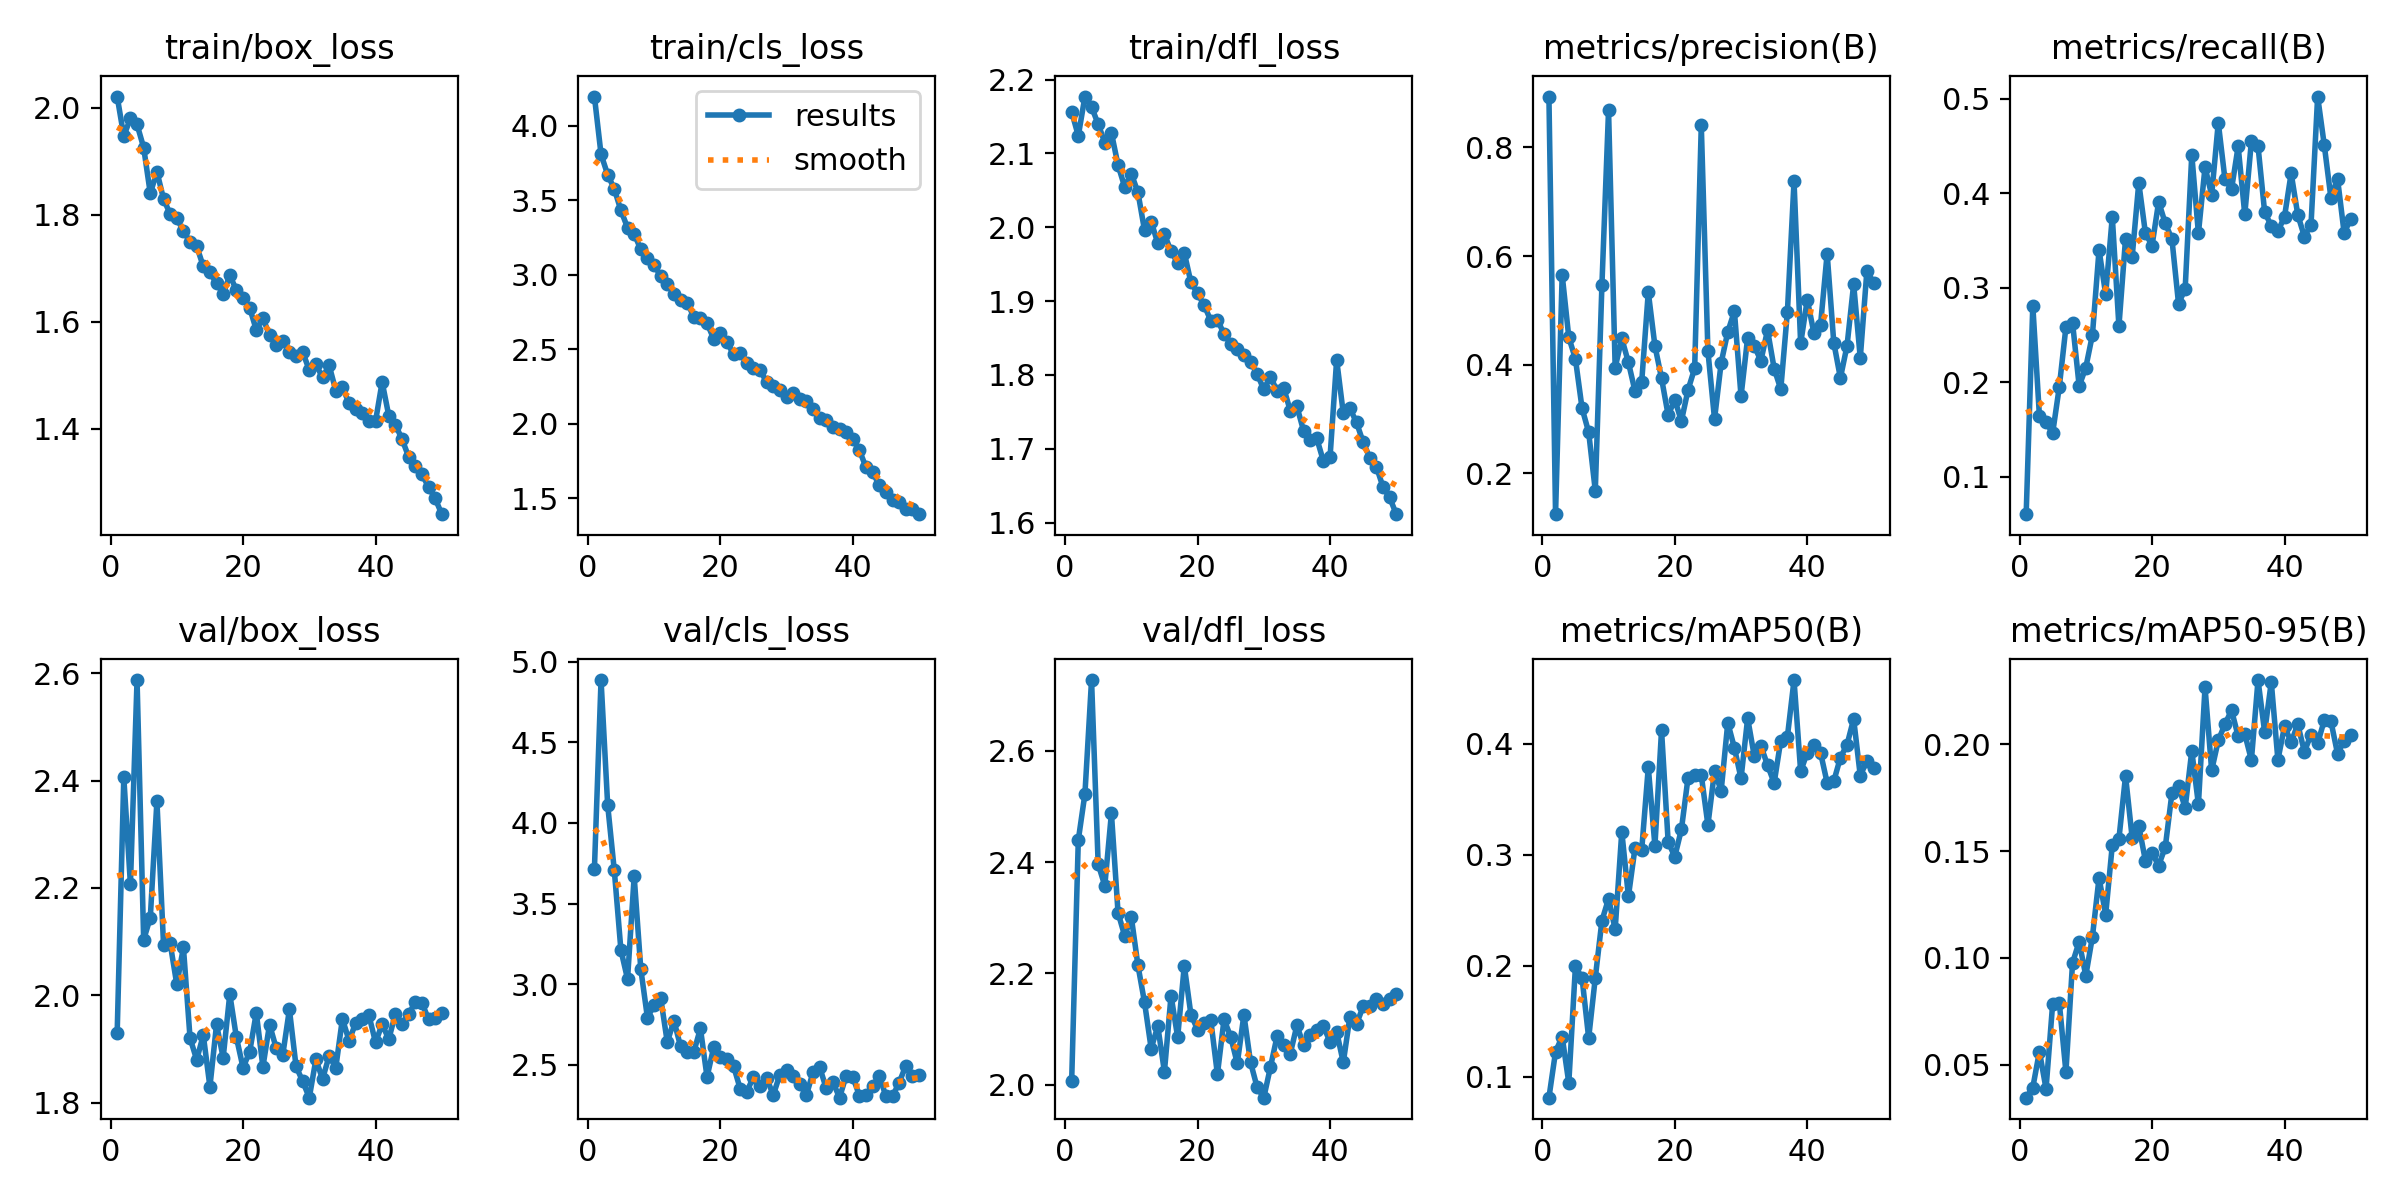

Data behind this chart, as committed beside it:
epoch, time, train/box_loss, train/cls_loss, train/dfl_loss, metrics/precision(B), metrics/recall(B), metrics/mAP50(B), metrics/mAP50-95(B), val/box_loss, val/cls_loss, val/dfl_loss, lr/pg0, lr/pg1, lr/pg2
1, 16.75, 2.021, 4.195, 2.156, 0.8939, 0.06061, 0.08128, 0.03451, 1.93, 3.716, 2.007, 0.0003294, 0.0003294, 0.0003294
2, 30.43, 1.947, 3.807, 2.124, 0.1242, 0.2813, 0.1226, 0.03927, 2.406, 4.886, 2.44, 0.0006496, 0.0006496, 0.0006496
3, 43.36, 1.98, 3.671, 2.177, 0.5653, 0.1644, 0.1362, 0.0561, 2.207, 4.111, 2.522, 0.0009566, 0.0009566, 0.0009566
4, 56.47, 1.968, 3.576, 2.163, 0.4502, 0.1577, 0.09457, 0.03866, 2.587, 3.706, 2.727, 0.0009406, 0.0009406, 0.0009406
5, 70.02, 1.925, 3.432, 2.14, 0.4104, 0.1465, 0.1994, 0.07858, 2.104, 3.211, 2.396, 0.0009208, 0.0009208, 0.0009208
6, 84, 1.84, 3.316, 2.115, 0.3196, 0.1952, 0.1891, 0.07901, 2.145, 3.032, 2.358, 0.000901, 0.000901, 0.000901
7, 97.84, 1.88, 3.275, 2.128, 0.2752, 0.2584, 0.135, 0.04655, 2.362, 3.668, 2.488, 0.0008812, 0.0008812, 0.0008812
8, 111.8, 1.829, 3.17, 2.084, 0.1675, 0.2632, 0.1892, 0.09768, 2.094, 3.094, 2.309, 0.0008614, 0.0008614, 0.0008614
9, 125.1, 1.801, 3.11, 2.055, 0.5467, 0.1961, 0.2406, 0.1075, 2.097, 2.793, 2.268, 0.0008416, 0.0008416, 0.0008416
10, 138.3, 1.793, 3.064, 2.072, 0.8686, 0.2157, 0.2602, 0.0916, 2.021, 2.869, 2.301, 0.0008218, 0.0008218, 0.0008218
11, 151.5, 1.769, 2.993, 2.047, 0.3945, 0.2502, 0.2329, 0.1099, 2.089, 2.915, 2.215, 0.000802, 0.000802, 0.000802
12, 164.8, 1.749, 2.938, 1.996, 0.448, 0.3402, 0.3207, 0.1375, 1.921, 2.64, 2.148, 0.0007822, 0.0007822, 0.0007822
13, 177.8, 1.741, 2.871, 2.008, 0.4039, 0.2932, 0.2626, 0.1202, 1.88, 2.774, 2.065, 0.0007624, 0.0007624, 0.0007624
14, 190.8, 1.703, 2.83, 1.978, 0.3507, 0.3751, 0.3064, 0.1527, 1.926, 2.614, 2.105, 0.0007426, 0.0007426, 0.0007426
15, 203.9, 1.692, 2.811, 1.991, 0.3671, 0.2594, 0.3039, 0.1557, 1.83, 2.577, 2.023, 0.0007228, 0.0007228, 0.0007228
16, 217.5, 1.672, 2.72, 1.967, 0.5333, 0.352, 0.3787, 0.1852, 1.946, 2.579, 2.16, 0.000703, 0.000703, 0.000703
17, 230.5, 1.652, 2.71, 1.952, 0.4345, 0.3328, 0.3081, 0.1562, 1.884, 2.725, 2.085, 0.0006832, 0.0006832, 0.0006832
18, 243.8, 1.686, 2.675, 1.966, 0.3747, 0.411, 0.412, 0.1617, 2.002, 2.424, 2.214, 0.0006634, 0.0006634, 0.0006634
19, 257.2, 1.659, 2.571, 1.925, 0.3067, 0.3579, 0.3114, 0.1455, 1.922, 2.607, 2.126, 0.0006436, 0.0006436, 0.0006436
20, 270.3, 1.645, 2.61, 1.911, 0.3351, 0.3447, 0.2983, 0.149, 1.866, 2.548, 2.099, 0.0006238, 0.0006238, 0.0006238
21, 283.6, 1.626, 2.549, 1.894, 0.2959, 0.391, 0.3228, 0.1432, 1.895, 2.537, 2.111, 0.000604, 0.000604, 0.000604
22, 296.7, 1.585, 2.466, 1.874, 0.3533, 0.3683, 0.3693, 0.1519, 1.968, 2.492, 2.116, 0.0005842, 0.0005842, 0.0005842
23, 310, 1.607, 2.477, 1.875, 0.3929, 0.3517, 0.3716, 0.177, 1.867, 2.352, 2.019, 0.0005644, 0.0005644, 0.0005644
24, 323, 1.575, 2.41, 1.855, 0.8406, 0.2832, 0.3716, 0.1805, 1.946, 2.333, 2.117, 0.0005446, 0.0005446, 0.0005446
25, 336, 1.557, 2.377, 1.842, 0.4248, 0.2989, 0.3268, 0.1702, 1.902, 2.424, 2.086, 0.0005248, 0.0005248, 0.0005248
26, 348.8, 1.564, 2.364, 1.835, 0.2995, 0.4409, 0.3752, 0.1969, 1.89, 2.367, 2.038, 0.000505, 0.000505, 0.000505
27, 361.8, 1.544, 2.278, 1.827, 0.4031, 0.3576, 0.3576, 0.1719, 1.974, 2.417, 2.126, 0.0004852, 0.0004852, 0.0004852
28, 374.9, 1.536, 2.256, 1.818, 0.4602, 0.4277, 0.4188, 0.2267, 1.868, 2.312, 2.04, 0.0004654, 0.0004654, 0.0004654
29, 387.9, 1.543, 2.229, 1.801, 0.4983, 0.3981, 0.3962, 0.1878, 1.84, 2.439, 1.995, 0.0004456, 0.0004456, 0.0004456
30, 400.8, 1.509, 2.183, 1.78, 0.3417, 0.4747, 0.3688, 0.2018, 1.81, 2.468, 1.977, 0.0004258, 0.0004258, 0.0004258
31, 413.7, 1.52, 2.205, 1.798, 0.4496, 0.4153, 0.4228, 0.2094, 1.881, 2.429, 2.031, 0.000406, 0.000406, 0.000406
32, 426.4, 1.496, 2.166, 1.778, 0.434, 0.4044, 0.3888, 0.2159, 1.844, 2.379, 2.087, 0.0003862, 0.0003862, 0.0003862
33, 439.2, 1.518, 2.154, 1.783, 0.4071, 0.4497, 0.398, 0.2038, 1.888, 2.312, 2.071, 0.0003664, 0.0003664, 0.0003664
34, 452.1, 1.471, 2.1, 1.752, 0.4635, 0.3776, 0.3807, 0.2048, 1.865, 2.454, 2.056, 0.0003466, 0.0003466, 0.0003466
35, 465.3, 1.477, 2.041, 1.757, 0.3926, 0.4552, 0.3646, 0.1926, 1.957, 2.485, 2.107, 0.0003268, 0.0003268, 0.0003268
36, 478.3, 1.448, 2.024, 1.725, 0.3546, 0.4498, 0.4028, 0.2301, 1.916, 2.353, 2.071, 0.000307, 0.000307, 0.000307
37, 491.5, 1.437, 1.981, 1.712, 0.4972, 0.38, 0.4063, 0.2057, 1.948, 2.393, 2.089, 0.0002872, 0.0002872, 0.0002872
38, 504.8, 1.43, 1.967, 1.714, 0.7374, 0.3657, 0.4573, 0.2291, 1.955, 2.296, 2.098, 0.0002674, 0.0002674, 0.0002674
39, 518.1, 1.414, 1.944, 1.683, 0.4388, 0.3597, 0.3751, 0.1927, 1.963, 2.432, 2.106, 0.0002476, 0.0002476, 0.0002476
40, 530.9, 1.414, 1.897, 1.688, 0.5194, 0.3753, 0.392, 0.2084, 1.913, 2.425, 2.077, 0.0002278, 0.0002278, 0.0002278
41, 561.2, 1.487, 1.824, 1.821, 0.4583, 0.4212, 0.3988, 0.2009, 1.946, 2.309, 2.095, 0.000208, 0.000208, 0.000208
42, 573.9, 1.424, 1.708, 1.748, 0.4726, 0.3773, 0.3919, 0.2094, 1.919, 2.312, 2.04, 0.0001882, 0.0001882, 0.0001882
43, 586.9, 1.407, 1.674, 1.755, 0.6045, 0.3542, 0.3648, 0.1965, 1.966, 2.366, 2.122, 0.0001684, 0.0001684, 0.0001684
44, 600.2, 1.381, 1.59, 1.736, 0.4404, 0.3669, 0.3661, 0.2046, 1.946, 2.433, 2.109, 0.0001486, 0.0001486, 0.0001486
45, 613.5, 1.348, 1.543, 1.709, 0.3753, 0.5023, 0.3874, 0.2004, 1.965, 2.305, 2.141, 0.0001288, 0.0001288, 0.0001288
46, 626.5, 1.331, 1.492, 1.688, 0.4345, 0.451, 0.399, 0.2112, 1.987, 2.305, 2.141, 0.000109, 0.000109, 0.000109
47, 639.6, 1.315, 1.475, 1.676, 0.548, 0.3952, 0.4223, 0.2109, 1.986, 2.389, 2.154, 8.92e-05, 8.92e-05, 8.92e-05
48, 652.4, 1.291, 1.428, 1.648, 0.4121, 0.4156, 0.3711, 0.1956, 1.956, 2.493, 2.144, 6.94e-05, 6.94e-05, 6.94e-05
49, 665.4, 1.27, 1.429, 1.634, 0.5729, 0.358, 0.3846, 0.2017, 1.959, 2.433, 2.153, 4.96e-05, 4.96e-05, 4.96e-05
50, 678.9, 1.24, 1.395, 1.612, 0.5509, 0.3731, 0.3784, 0.2041, 1.968, 2.438, 2.162, 2.98e-05, 2.98e-05, 2.98e-05
